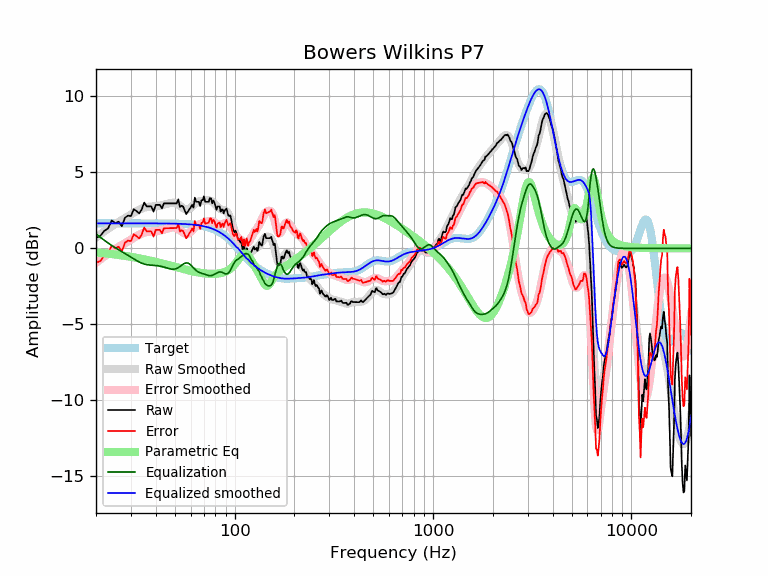

The file beside this chart, header and first rows:
frequency, raw, error, smoothed, error_smoothed, equalization, parametric_eq, equalized_raw, equalized_smoothed, target
20, 0.69, -0.96, 0.70, -0.94, 0.94, -0.27, 1.63, 1.65, 1.65
21, 0.81, -0.84, 0.92, -0.73, 0.73, -0.29, 1.54, 1.65, 1.65
22, 1.15, -0.50, 1.11, -0.54, 0.54, -0.32, 1.69, 1.65, 1.65
23, 1.31, -0.34, 1.29, -0.35, 0.35, -0.35, 1.66, 1.65, 1.65
24, 1.84, 0.19, 1.46, -0.19, 0.19, -0.38, 2.03, 1.65, 1.65
25, 1.65, 0.01, 1.61, -0.04, 0.04, -0.40, 1.69, 1.65, 1.65
26, 1.75, 0.11, 1.74, 0.09, -0.09, -0.43, 1.66, 1.65, 1.65
27, 1.45, -0.19, 1.87, 0.22, -0.22, -0.46, 1.23, 1.65, 1.65
28, 2.02, 0.37, 1.99, 0.34, -0.34, -0.49, 1.68, 1.65, 1.65
29, 2.16, 0.51, 2.11, 0.46, -0.46, -0.53, 1.70, 1.65, 1.65
30, 2.12, 0.48, 2.23, 0.58, -0.58, -0.56, 1.55, 1.65, 1.65
31, 2.58, 0.93, 2.34, 0.69, -0.69, -0.59, 1.88, 1.65, 1.65
32, 2.46, 0.81, 2.45, 0.80, -0.80, -0.62, 1.66, 1.65, 1.65
33, 2.30, 0.66, 2.54, 0.90, -0.90, -0.65, 1.41, 1.65, 1.65
34, 2.56, 0.91, 2.62, 0.97, -0.97, -0.69, 1.59, 1.65, 1.65
35, 3.02, 1.37, 2.68, 1.03, -1.03, -0.72, 1.98, 1.65, 1.65
36, 2.76, 1.11, 2.72, 1.07, -1.07, -0.76, 1.69, 1.65, 1.65
37, 2.76, 1.12, 2.74, 1.09, -1.09, -0.79, 1.67, 1.64, 1.64
38, 2.76, 1.12, 2.75, 1.11, -1.11, -0.82, 1.65, 1.64, 1.64
39, 2.42, 0.77, 2.76, 1.12, -1.12, -0.86, 1.30, 1.64, 1.64
40, 2.86, 1.22, 2.77, 1.13, -1.13, -0.89, 1.73, 1.64, 1.64
41, 2.86, 1.22, 2.79, 1.15, -1.15, -0.93, 1.72, 1.64, 1.64
42, 2.86, 1.22, 2.81, 1.17, -1.17, -0.96, 1.69, 1.64, 1.64
43, 2.63, 0.99, 2.84, 1.20, -1.20, -0.99, 1.43, 1.64, 1.64
44, 2.96, 1.32, 2.87, 1.24, -1.24, -1.03, 1.73, 1.64, 1.64
45, 2.96, 1.32, 2.91, 1.27, -1.27, -1.06, 1.69, 1.64, 1.64
46, 2.96, 1.33, 2.95, 1.31, -1.31, -1.09, 1.65, 1.64, 1.64
47, 2.96, 1.33, 2.98, 1.34, -1.34, -1.13, 1.62, 1.63, 1.63
48, 2.96, 1.33, 3.00, 1.37, -1.37, -1.16, 1.60, 1.63, 1.63
49, 2.96, 1.33, 3.00, 1.37, -1.37, -1.19, 1.59, 1.63, 1.63
50, 2.96, 1.34, 2.99, 1.36, -1.36, -1.22, 1.60, 1.63, 1.63
51, 2.96, 1.34, 2.95, 1.33, -1.33, -1.25, 1.64, 1.62, 1.62
52, 3.23, 1.61, 2.89, 1.27, -1.27, -1.28, 1.96, 1.62, 1.62
53, 2.72, 1.10, 2.81, 1.20, -1.20, -1.31, 1.52, 1.62, 1.62
54, 2.81, 1.19, 2.73, 1.12, -1.12, -1.33, 1.69, 1.61, 1.61
55, 2.75, 1.14, 2.65, 1.04, -1.04, -1.36, 1.71, 1.61, 1.61
56, 2.50, 0.90, 2.59, 0.98, -0.98, -1.39, 1.52, 1.60, 1.60
57, 2.26, 0.66, 2.55, 0.96, -0.96, -1.41, 1.30, 1.60, 1.60
58, 2.40, 0.81, 2.56, 0.97, -0.97, -1.44, 1.43, 1.59, 1.59
59, 2.55, 0.97, 2.60, 1.02, -1.02, -1.46, 1.54, 1.58, 1.58
60, 2.69, 1.11, 2.67, 1.09, -1.09, -1.48, 1.59, 1.58, 1.58
61, 2.87, 1.30, 2.76, 1.19, -1.19, -1.50, 1.68, 1.57, 1.57
62, 2.68, 1.12, 2.85, 1.29, -1.29, -1.52, 1.39, 1.56, 1.56
63, 3.34, 1.79, 2.93, 1.38, -1.38, -1.54, 1.96, 1.55, 1.55
64, 3.06, 1.52, 3.00, 1.46, -1.46, -1.56, 1.60, 1.54, 1.54
65, 3.06, 1.54, 3.05, 1.53, -1.53, -1.58, 1.54, 1.53, 1.53
66, 3.06, 1.55, 3.09, 1.57, -1.57, -1.59, 1.49, 1.51, 1.51
67, 2.78, 1.28, 3.11, 1.61, -1.61, -1.61, 1.17, 1.50, 1.50
68, 3.16, 1.68, 3.12, 1.64, -1.64, -1.62, 1.53, 1.49, 1.49
69, 3.17, 1.70, 3.13, 1.66, -1.66, -1.63, 1.51, 1.47, 1.47
70, 3.42, 1.97, 3.15, 1.69, -1.69, -1.64, 1.73, 1.45, 1.45
71, 3.06, 1.63, 3.16, 1.72, -1.72, -1.65, 1.34, 1.44, 1.44
72, 3.06, 1.65, 3.16, 1.75, -1.75, -1.66, 1.31, 1.42, 1.42
73, 3.06, 1.67, 3.17, 1.77, -1.77, -1.67, 1.29, 1.40, 1.40
74, 3.06, 1.69, 3.17, 1.79, -1.79, -1.67, 1.27, 1.37, 1.37
75, 3.30, 1.95, 3.15, 1.80, -1.80, -1.68, 1.50, 1.35, 1.35
76, 3.30, 1.98, 3.12, 1.80, -1.80, -1.68, 1.51, 1.32, 1.32
77, 2.96, 1.66, 3.08, 1.78, -1.78, -1.68, 1.18, 1.30, 1.30
78, 3.14, 1.87, 3.02, 1.75, -1.75, -1.68, 1.39, 1.27, 1.27
79, 3.03, 1.79, 2.95, 1.71, -1.71, -1.68, 1.32, 1.24, 1.24
... 553 more rows
